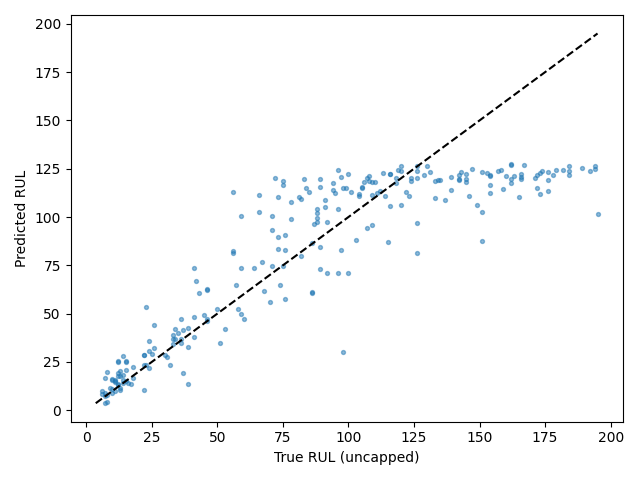

The table this chart was drawn from, first rows:
Dataset, Split, SourceSplit, unit_nr, start_cycle, end_cycle, RUL_original, RUL_capped, regime, regime_transition_count, is_padded, padding_cycles, observed_cycles, Model, Seed, Experiment, RUL_true, RUL_pred, AbsoluteError
FD004, test_terminal, test, 1, 201, 230, 22, 22, 2, 25, False, 0, 30, cnn_lstm, 5, baseline, 22, 28.7, 6.701
FD004, test_terminal, test, 2, 124, 153, 39, 39, 1, 23, False, 0, 30, cnn_lstm, 5, baseline, 39, 32.68, 6.324
FD004, test_terminal, test, 3, 112, 141, 107, 107, 1, 25, False, 0, 30, cnn_lstm, 5, baseline, 107, 120.4, 13.37
FD004, test_terminal, test, 4, 179, 208, 75, 75, 2, 25, False, 0, 30, cnn_lstm, 5, baseline, 75, 74.67, 0.3282
FD004, test_terminal, test, 5, 22, 51, 149, 125, 2, 23, False, 0, 30, cnn_lstm, 5, baseline, 149, 106.4, 42.59
FD004, test_terminal, test, 6, 117, 146, 78, 78, 5, 24, False, 0, 30, cnn_lstm, 5, baseline, 78, 108, 30
FD004, test_terminal, test, 7, 25, 54, 94, 94, 4, 26, False, 0, 30, cnn_lstm, 5, baseline, 94, 113.8, 19.79
FD004, test_terminal, test, 8, 219, 248, 14, 14, 5, 22, False, 0, 30, cnn_lstm, 5, baseline, 14, 14.2, 0.2003
FD004, test_terminal, test, 9, 255, 284, 99, 99, 3, 25, False, 0, 30, cnn_lstm, 5, baseline, 99, 115, 16.03
FD004, test_terminal, test, 10, 1, 23, 162, 125, 4, 20, True, 7, 23, cnn_lstm, 5, baseline, 162, 126.8, 35.19
FD004, test_terminal, test, 11, 53, 82, 143, 125, 1, 28, False, 0, 30, cnn_lstm, 5, baseline, 143, 123.5, 19.55
FD004, test_terminal, test, 12, 241, 270, 7, 7, 1, 24, False, 0, 30, cnn_lstm, 5, baseline, 7, 7.492, 0.4916
FD004, test_terminal, test, 13, 198, 227, 71, 71, 3, 24, False, 0, 30, cnn_lstm, 5, baseline, 71, 93.08, 22.08
FD004, test_terminal, test, 14, 73, 102, 105, 105, 1, 26, False, 0, 30, cnn_lstm, 5, baseline, 105, 115.2, 10.23
FD004, test_terminal, test, 15, 139, 168, 12, 12, 4, 23, False, 0, 30, cnn_lstm, 5, baseline, 12, 25.49, 13.49
FD004, test_terminal, test, 16, 211, 240, 160, 125, 2, 20, False, 0, 30, cnn_lstm, 5, baseline, 160, 121.1, 38.9
FD004, test_terminal, test, 17, 305, 334, 162, 125, 5, 23, False, 0, 30, cnn_lstm, 5, baseline, 162, 117.9, 44.13
FD004, test_terminal, test, 18, 218, 247, 104, 104, 2, 23, False, 0, 30, cnn_lstm, 5, baseline, 104, 110.7, 6.662
FD004, test_terminal, test, 19, 1, 24, 194, 125, 5, 21, True, 6, 24, cnn_lstm, 5, baseline, 194, 126.5, 67.5
FD004, test_terminal, test, 20, 86, 115, 82, 82, 3, 25, False, 0, 30, cnn_lstm, 5, baseline, 82, 109.4, 27.41
FD004, test_terminal, test, 21, 173, 202, 91, 91, 2, 22, False, 0, 30, cnn_lstm, 5, baseline, 91, 105.3, 14.34
FD004, test_terminal, test, 22, 129, 158, 11, 11, 0, 26, False, 0, 30, cnn_lstm, 5, baseline, 11, 14.61, 3.614
FD004, test_terminal, test, 23, 133, 162, 26, 26, 0, 24, False, 0, 30, cnn_lstm, 5, baseline, 26, 32.01, 6.013
FD004, test_terminal, test, 24, 145, 174, 142, 125, 1, 24, False, 0, 30, cnn_lstm, 5, baseline, 142, 119.1, 22.93
FD004, test_terminal, test, 25, 457, 486, 39, 39, 2, 20, False, 0, 30, cnn_lstm, 5, baseline, 39, 13.44, 25.56
FD004, test_terminal, test, 26, 61, 90, 92, 92, 0, 27, False, 0, 30, cnn_lstm, 5, baseline, 92, 97.7, 5.699
FD004, test_terminal, test, 27, 115, 144, 76, 76, 1, 20, False, 0, 30, cnn_lstm, 5, baseline, 76, 90.89, 14.89
FD004, test_terminal, test, 28, 1, 20, 124, 124, 5, 11, True, 10, 20, cnn_lstm, 5, baseline, 124, 118.7, 5.327
FD004, test_terminal, test, 29, 187, 216, 64, 64, 2, 22, False, 0, 30, cnn_lstm, 5, baseline, 64, 73.82, 9.823
FD004, test_terminal, test, 30, 200, 229, 118, 118, 2, 26, False, 0, 30, cnn_lstm, 5, baseline, 118, 117.7, 0.2592
FD004, test_terminal, test, 31, 105, 134, 6, 6, 0, 22, False, 0, 30, cnn_lstm, 5, baseline, 6, 8.47, 2.47
FD004, test_terminal, test, 32, 231, 260, 22, 22, 2, 25, False, 0, 30, cnn_lstm, 5, baseline, 22, 28.38, 6.38
FD004, test_terminal, test, 33, 78, 107, 147, 125, 4, 25, False, 0, 30, cnn_lstm, 5, baseline, 147, 124.8, 22.17
FD004, test_terminal, test, 34, 332, 361, 126, 125, 0, 21, False, 0, 30, cnn_lstm, 5, baseline, 126, 81.18, 44.82
FD004, test_terminal, test, 35, 249, 278, 36, 36, 1, 25, False, 0, 30, cnn_lstm, 5, baseline, 36, 36.99, 0.9945
FD004, test_terminal, test, 36, 130, 159, 73, 73, 3, 24, False, 0, 30, cnn_lstm, 5, baseline, 73, 89.9, 16.9
FD004, test_terminal, test, 37, 316, 345, 89, 89, 1, 28, False, 0, 30, cnn_lstm, 5, baseline, 89, 73.14, 15.86
FD004, test_terminal, test, 38, 96, 125, 11, 11, 5, 24, False, 0, 30, cnn_lstm, 5, baseline, 11, 15.33, 4.335
FD004, test_terminal, test, 39, 185, 214, 151, 125, 2, 21, False, 0, 30, cnn_lstm, 5, baseline, 151, 87.86, 63.14
FD004, test_terminal, test, 40, 237, 266, 10, 10, 0, 23, False, 0, 30, cnn_lstm, 5, baseline, 10, 15.96, 5.957
FD004, test_terminal, test, 41, 385, 414, 97, 97, 3, 24, False, 0, 30, cnn_lstm, 5, baseline, 97, 83.16, 13.84
FD004, test_terminal, test, 42, 171, 200, 30, 30, 0, 24, False, 0, 30, cnn_lstm, 5, baseline, 30, 28.49, 1.508
FD004, test_terminal, test, 43, 91, 120, 42, 42, 0, 23, False, 0, 30, cnn_lstm, 5, baseline, 42, 66.87, 24.87
FD004, test_terminal, test, 44, 377, 406, 60, 60, 3, 26, False, 0, 30, cnn_lstm, 5, baseline, 60, 47.13, 12.87
FD004, test_terminal, test, 45, 49, 78, 85, 85, 0, 26, False, 0, 30, cnn_lstm, 5, baseline, 85, 113.2, 28.2
FD004, test_terminal, test, 46, 8, 37, 134, 125, 3, 23, False, 0, 30, cnn_lstm, 5, baseline, 134, 119.2, 14.85
FD004, test_terminal, test, 47, 195, 224, 34, 34, 5, 27, False, 0, 30, cnn_lstm, 5, baseline, 34, 37.12, 3.119
FD004, test_terminal, test, 48, 185, 214, 45, 45, 3, 28, False, 0, 30, cnn_lstm, 5, baseline, 45, 49.5, 4.5
FD004, test_terminal, test, 49, 244, 273, 24, 24, 1, 23, False, 0, 30, cnn_lstm, 5, baseline, 24, 35.87, 11.87
FD004, test_terminal, test, 50, 177, 206, 86, 86, 3, 27, False, 0, 30, cnn_lstm, 5, baseline, 86, 61.08, 24.92
FD004, test_terminal, test, 51, 108, 137, 119, 119, 1, 23, False, 0, 30, cnn_lstm, 5, baseline, 119, 124.1, 5.141
FD004, test_terminal, test, 52, 29, 58, 151, 125, 2, 24, False, 0, 30, cnn_lstm, 5, baseline, 151, 123.1, 27.89
FD004, test_terminal, test, 53, 38, 67, 142, 125, 3, 23, False, 0, 30, cnn_lstm, 5, baseline, 142, 121.6, 20.37
FD004, test_terminal, test, 54, 52, 81, 176, 125, 1, 25, False, 0, 30, cnn_lstm, 5, baseline, 176, 113.7, 62.31
FD004, test_terminal, test, 55, 74, 103, 157, 125, 2, 25, False, 0, 30, cnn_lstm, 5, baseline, 157, 123.6, 33.38
FD004, test_terminal, test, 56, 151, 180, 67, 67, 1, 21, False, 0, 30, cnn_lstm, 5, baseline, 67, 76.87, 9.873
FD004, test_terminal, test, 57, 92, 121, 97, 97, 0, 27, False, 0, 30, cnn_lstm, 5, baseline, 97, 120.6, 23.55
FD004, test_terminal, test, 58, 156, 185, 8, 8, 4, 22, False, 0, 30, cnn_lstm, 5, baseline, 8, 4.192, 3.808
FD004, test_terminal, test, 59, 8, 37, 154, 125, 5, 22, False, 0, 30, cnn_lstm, 5, baseline, 154, 121.2, 32.8
FD004, test_terminal, test, 60, 106, 135, 139, 125, 3, 23, False, 0, 30, cnn_lstm, 5, baseline, 139, 120.6, 18.41
... 188 more rows
